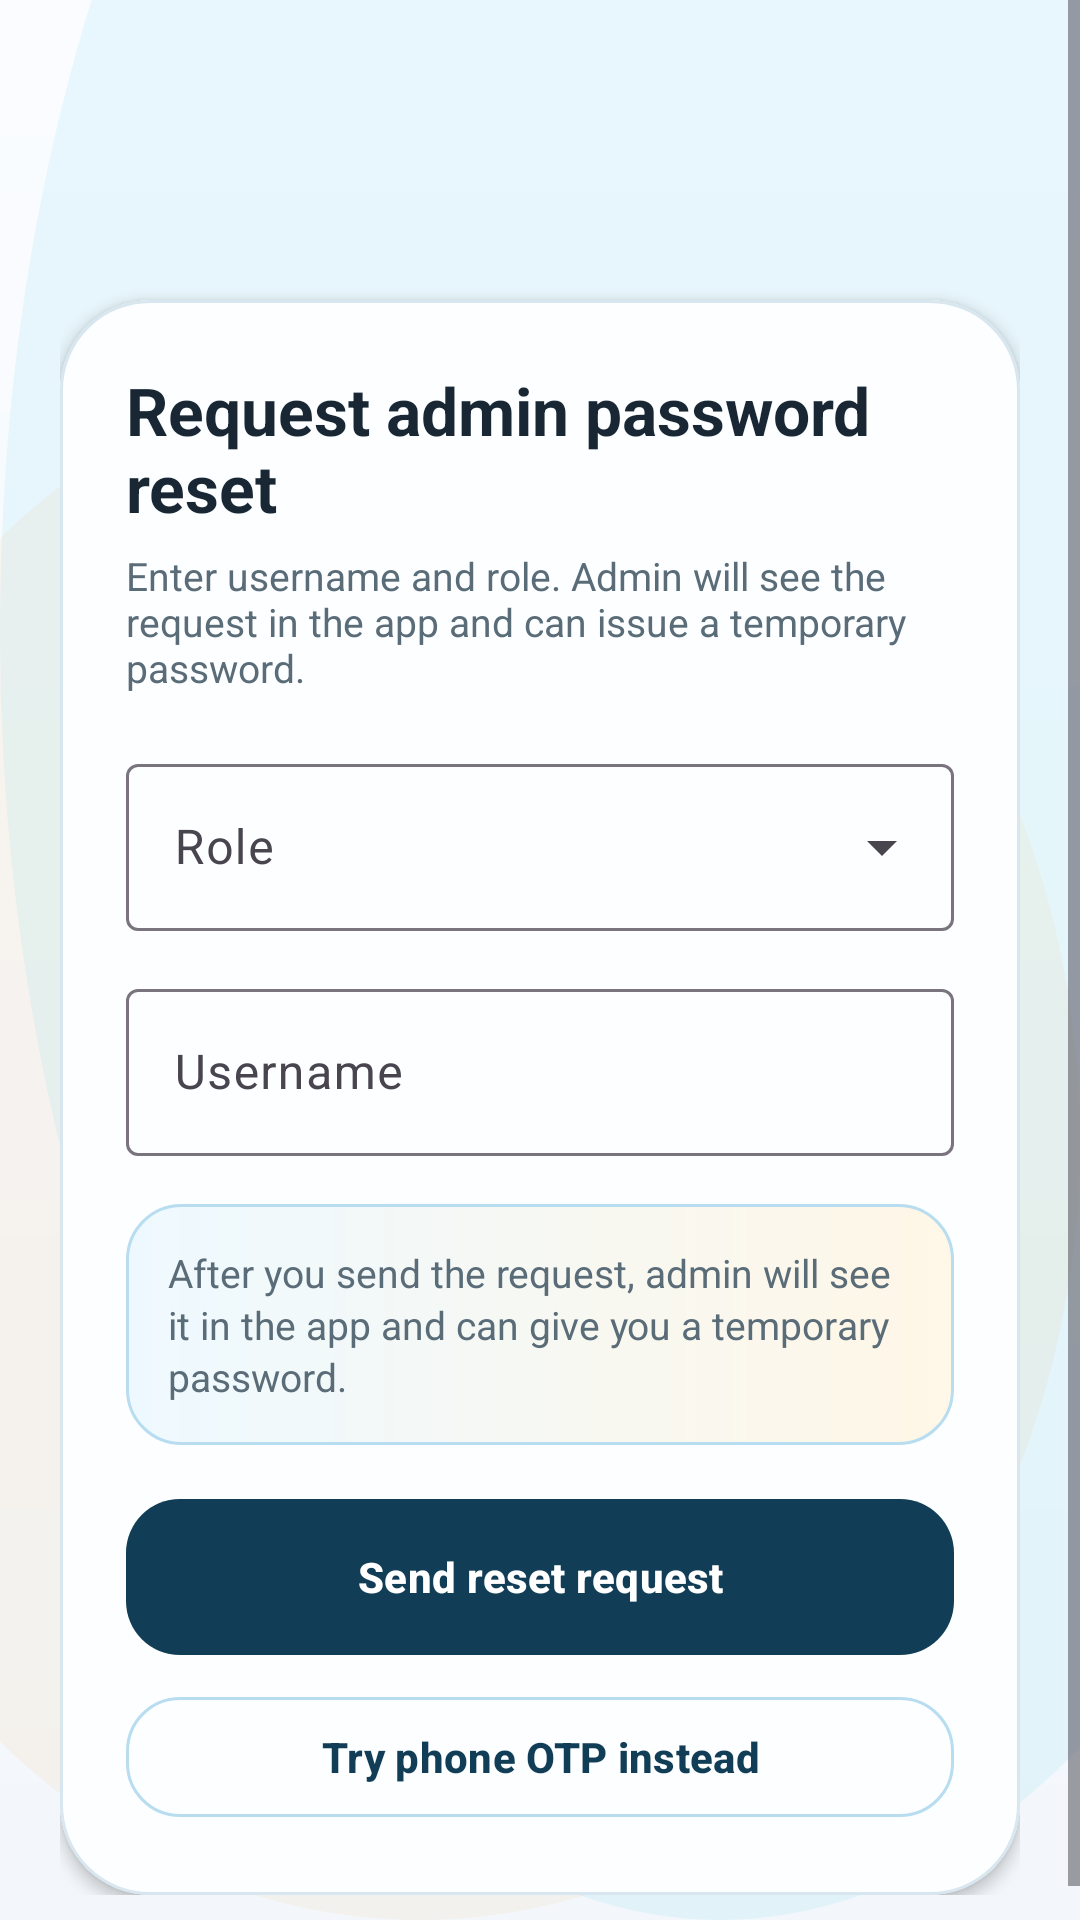

Write the Android layout XML for this screen, with the resource values it uses.
<!-- AndroidManifest.xml: application theme Theme.SchoolMS -->
<!-- res/layout/activity_password_reset_request.xml -->
<?xml version="1.0" encoding="utf-8"?>
<ScrollView xmlns:android="http://schemas.android.com/apk/res/android"
    xmlns:app="http://schemas.android.com/apk/res-auto"
    android:layout_width="match_parent"
    android:layout_height="match_parent"
    android:background="@drawable/bg_screen_canvas"
    android:fillViewport="true">

    <LinearLayout
        android:layout_width="match_parent"
        android:layout_height="wrap_content"
        android:orientation="vertical"
        android:padding="@dimen/screen_padding">

        <com.google.android.material.appbar.MaterialToolbar
            android:id="@+id/toolbar"
            android:layout_width="match_parent"
            android:layout_height="wrap_content"
            android:backgroundTint="@color/brand_primary"
            android:titleTextColor="@android:color/white" />

        <com.google.android.material.card.MaterialCardView
            style="@style/Widget.SchoolMS.SurfaceCard"
            android:layout_width="match_parent"
            android:layout_height="wrap_content"
            android:layout_marginTop="16dp"
            app:cardCornerRadius="30dp">

            <LinearLayout
                android:layout_width="match_parent"
                android:layout_height="wrap_content"
                android:orientation="vertical"
                android:padding="22dp">

                <TextView
                    android:layout_width="wrap_content"
                    android:layout_height="wrap_content"
                    android:text="Request admin password reset"
                    android:textColor="@color/text_primary"
                    android:textSize="22sp"
                    android:textStyle="bold" />

                <TextView
                    android:layout_width="match_parent"
                    android:layout_height="wrap_content"
                    android:layout_marginTop="6dp"
                    android:text="Enter username and role. Admin will see the request in the app and can issue a temporary password."
                    android:textColor="@color/text_secondary"
                    android:textSize="13sp" />

                <com.google.android.material.textfield.TextInputLayout
                    style="@style/Widget.Material3.TextInputLayout.OutlinedBox.ExposedDropdownMenu"
                    android:layout_width="match_parent"
                    android:layout_height="wrap_content"
                    android:layout_marginTop="18dp"
                    android:hint="Role"
                    app:endIconMode="dropdown_menu">

                    <com.google.android.material.textfield.MaterialAutoCompleteTextView
                        android:id="@+id/resetRequestRoleDropdown"
                        android:layout_width="match_parent"
                        android:layout_height="wrap_content"
                        android:inputType="none" />
                </com.google.android.material.textfield.TextInputLayout>

                <com.google.android.material.textfield.TextInputLayout
                    android:layout_width="match_parent"
                    android:layout_height="wrap_content"
                    android:layout_marginTop="14dp"
                    android:hint="Username">

                    <com.google.android.material.textfield.TextInputEditText
                        android:id="@+id/resetRequestUsernameInput"
                        android:layout_width="match_parent"
                        android:layout_height="wrap_content" />
                </com.google.android.material.textfield.TextInputLayout>

                <TextView
                    android:id="@+id/resetRequestStatusText"
                    android:layout_width="match_parent"
                    android:layout_height="wrap_content"
                    android:layout_marginTop="16dp"
                    android:background="@drawable/bg_premium_hint"
                    android:lineSpacingExtra="2dp"
                    android:padding="14dp"
                    android:text="After you send the request, admin will see it in the app and can give you a temporary password."
                    android:textColor="@color/text_secondary"
                    android:textSize="13sp" />

                <com.google.android.material.button.MaterialButton
                    android:id="@+id/sendResetRequestButton"
                    android:layout_width="match_parent"
                    android:layout_height="wrap_content"
                    android:layout_marginTop="18dp"
                    android:text="Send reset request" />

                <com.google.android.material.button.MaterialButton
                    android:id="@+id/resetRequestOtpButton"
                    style="@style/Widget.SchoolMS.OutlinedButton"
                    android:layout_width="match_parent"
                    android:layout_height="wrap_content"
                    android:layout_marginTop="10dp"
                    android:text="Try phone OTP instead" />
            </LinearLayout>
        </com.google.android.material.card.MaterialCardView>
    </LinearLayout>
</ScrollView>
<!-- resources referenced by this layout -->
<resources>
  <color name="brand_primary">#113E56</color>
  <color name="text_primary">#182733</color>
  <color name="text_secondary">#5A6C78</color>
  <dimen name="screen_padding">20dp</dimen>
  <!-- drawable bg_premium_hint (drawable) -->
  <?xml version="1.0" encoding="utf-8"?>
  <shape xmlns:android="http://schemas.android.com/apk/res/android" android:shape="rectangle">
      <gradient
          android:angle="0"
          android:endColor="#FFF7E7"
          android:startColor="#EEF9FF" />
      <corners android:radius="18dp" />
      <stroke
          android:width="1dp"
          android:color="@color/stroke_accent" />
  </shape>
  <style name="Widget.SchoolMS.OutlinedButton" parent="Widget.Material3.Button.OutlinedButton">
          <item name="android:minHeight">48dp</item>
          <item name="cornerRadius">18dp</item>
          <item name="strokeColor">@color/stroke_accent</item>
          <item name="android:textColor">@color/brand_primary</item>
      </style>
  <style name="Widget.SchoolMS.SurfaceCard" parent="Widget.SchoolMS.Card">
          <item name="cardCornerRadius">@dimen/radius_xl</item>
          <item name="cardBackgroundColor">@color/surface_card</item>
          <item name="cardElevation">3dp</item>
          <item name="strokeColor">@color/stroke_soft</item>
      </style>
  <style name="Theme.SchoolMS" parent="Theme.Material3.Light.NoActionBar">
          <item name="colorPrimary">@color/brand_primary</item>
          <item name="colorOnPrimary">@android:color/white</item>
          <item name="colorSecondary">@color/brand_secondary</item>
          <item name="colorOnSecondary">@android:color/white</item>
          <item name="colorSurface">@color/surface</item>
          <item name="android:statusBarColor">@color/brand_primary</item>
          <item name="android:navigationBarColor">@color/surface</item>
          <item name="android:windowLightStatusBar" tools:targetApi="m">false</item>
          <item name="android:windowBackground">@drawable/bg_screen_canvas</item>
          <item name="materialCardViewStyle">@style/Widget.SchoolMS.Card</item>
          <item name="materialButtonStyle">@style/Widget.SchoolMS.Button</item>
      </style>
  <color name="stroke_accent">#B8DDF0</color>
  <style name="Widget.SchoolMS.Card" parent="Widget.Material3.CardView.Elevated">
          <item name="cardCornerRadius">@dimen/radius_lg</item>
          <item name="cardElevation">2dp</item>
          <item name="strokeColor">@color/stroke_soft</item>
          <item name="strokeWidth">1dp</item>
          <item name="cardBackgroundColor">@color/surface_card</item>
      </style>
  <dimen name="radius_xl">30dp</dimen>
  <color name="surface_card">#FCFEFF</color>
  <color name="stroke_soft">#D7E6EF</color>
  <color name="brand_secondary">#E58A2C</color>
  <color name="surface">#F4F7FB</color>
  <style name="Widget.SchoolMS.Button" parent="Widget.Material3.Button">
          <item name="android:minHeight">@dimen/button_height_primary</item>
          <item name="cornerRadius">18dp</item>
          <item name="android:textSize">14sp</item>
          <item name="android:textStyle">bold</item>
          <item name="android:paddingLeft">16dp</item>
          <item name="android:paddingRight">16dp</item>
          <item name="android:paddingTop">10dp</item>
          <item name="android:paddingBottom">10dp</item>
          <item name="android:insetTop">0dp</item>
          <item name="android:insetBottom">0dp</item>
          <item name="iconPadding">8dp</item>
          <item name="iconGravity">textStart</item>
          <item name="backgroundTint">@color/brand_primary</item>
      </style>
  <dimen name="radius_lg">24dp</dimen>
  <dimen name="button_height_primary">52dp</dimen>
</resources>
